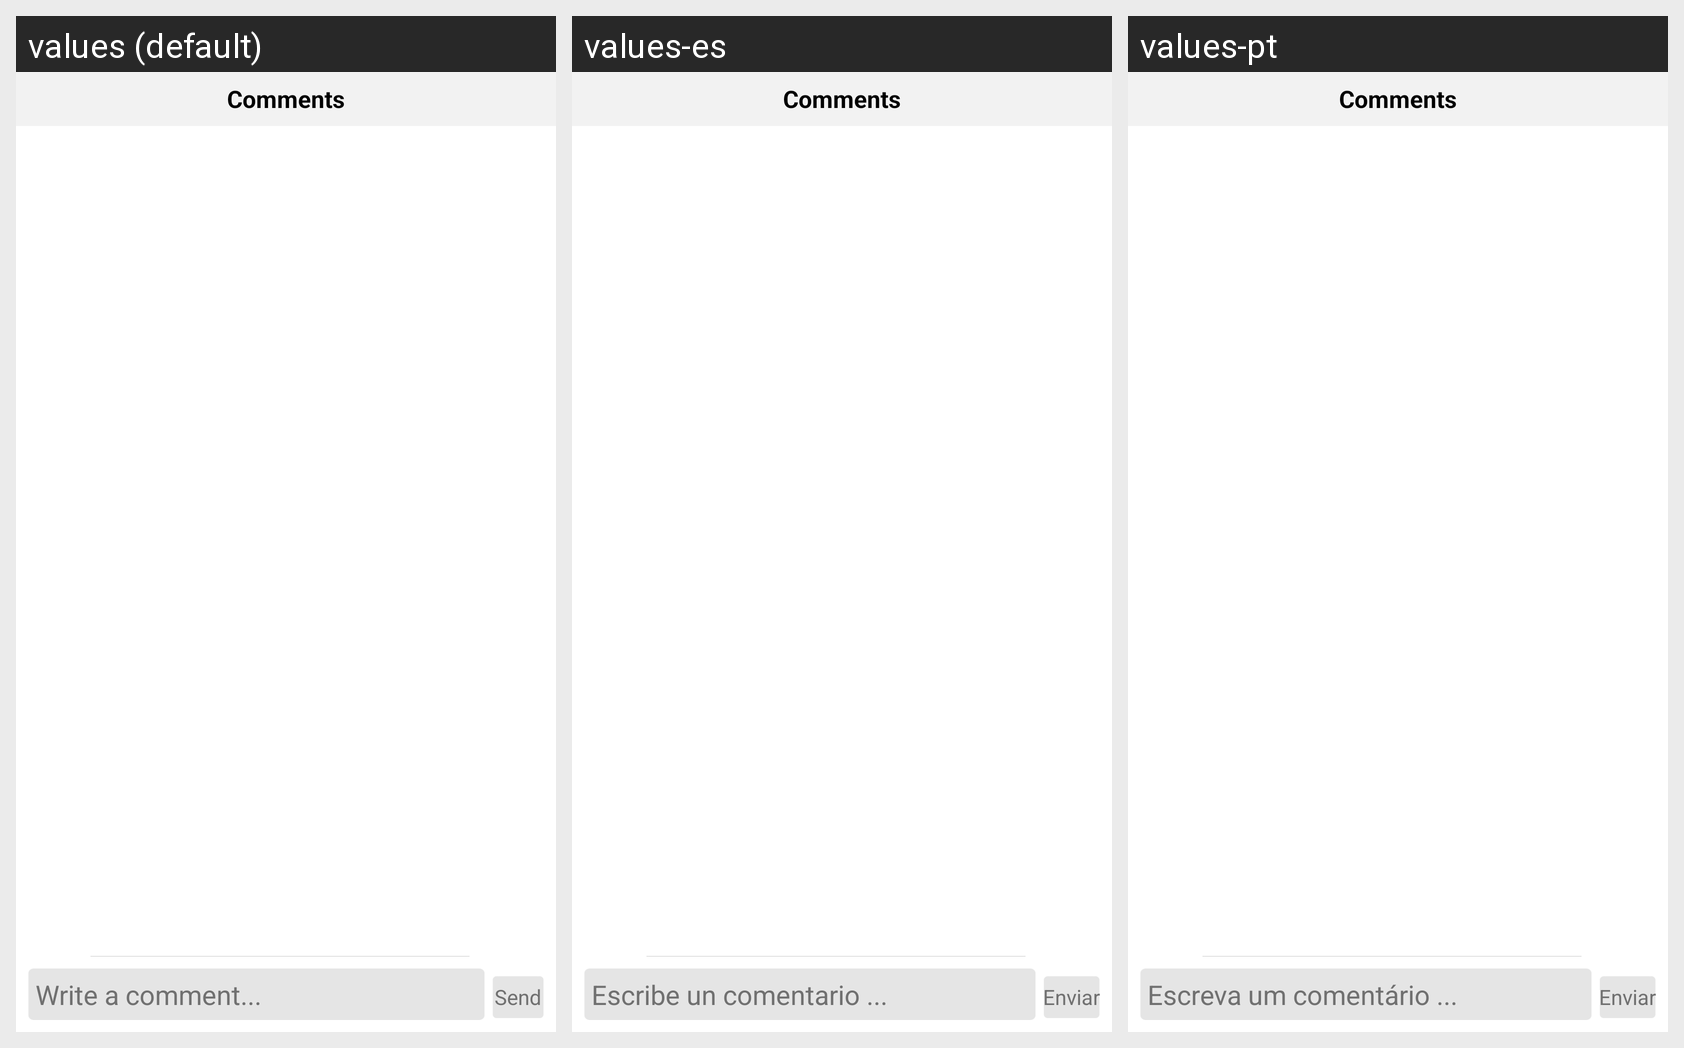

This grid shows one Android layout under several languages. Give, for every string resource on the screen, its name, the default text and each shown locale's text.
Android screen res/layout/comment_popup_screen_two.xml rendered under 3 locales, left to right: values (default), values-es, values-pt. Device: Nexus 5 (rendered at 1080×1920; each locale shown at half size, 540×960, under a caption strip naming it); theme android:Theme.Light.NoTitleBar.
Strings drawn on this screen, with the default value and each locale's value (text and hints the layout hard-codes, and strings that could not be matched under every locale, appear in the picture but are not listed):

lbl_wrt_comment
  values: Write a comment...
  values-es: Escribe un comentario ...
  values-pt: Escreva um comentário ...

lbl_send
  values: Send
  values-es: Enviar
  values-pt: Enviar
